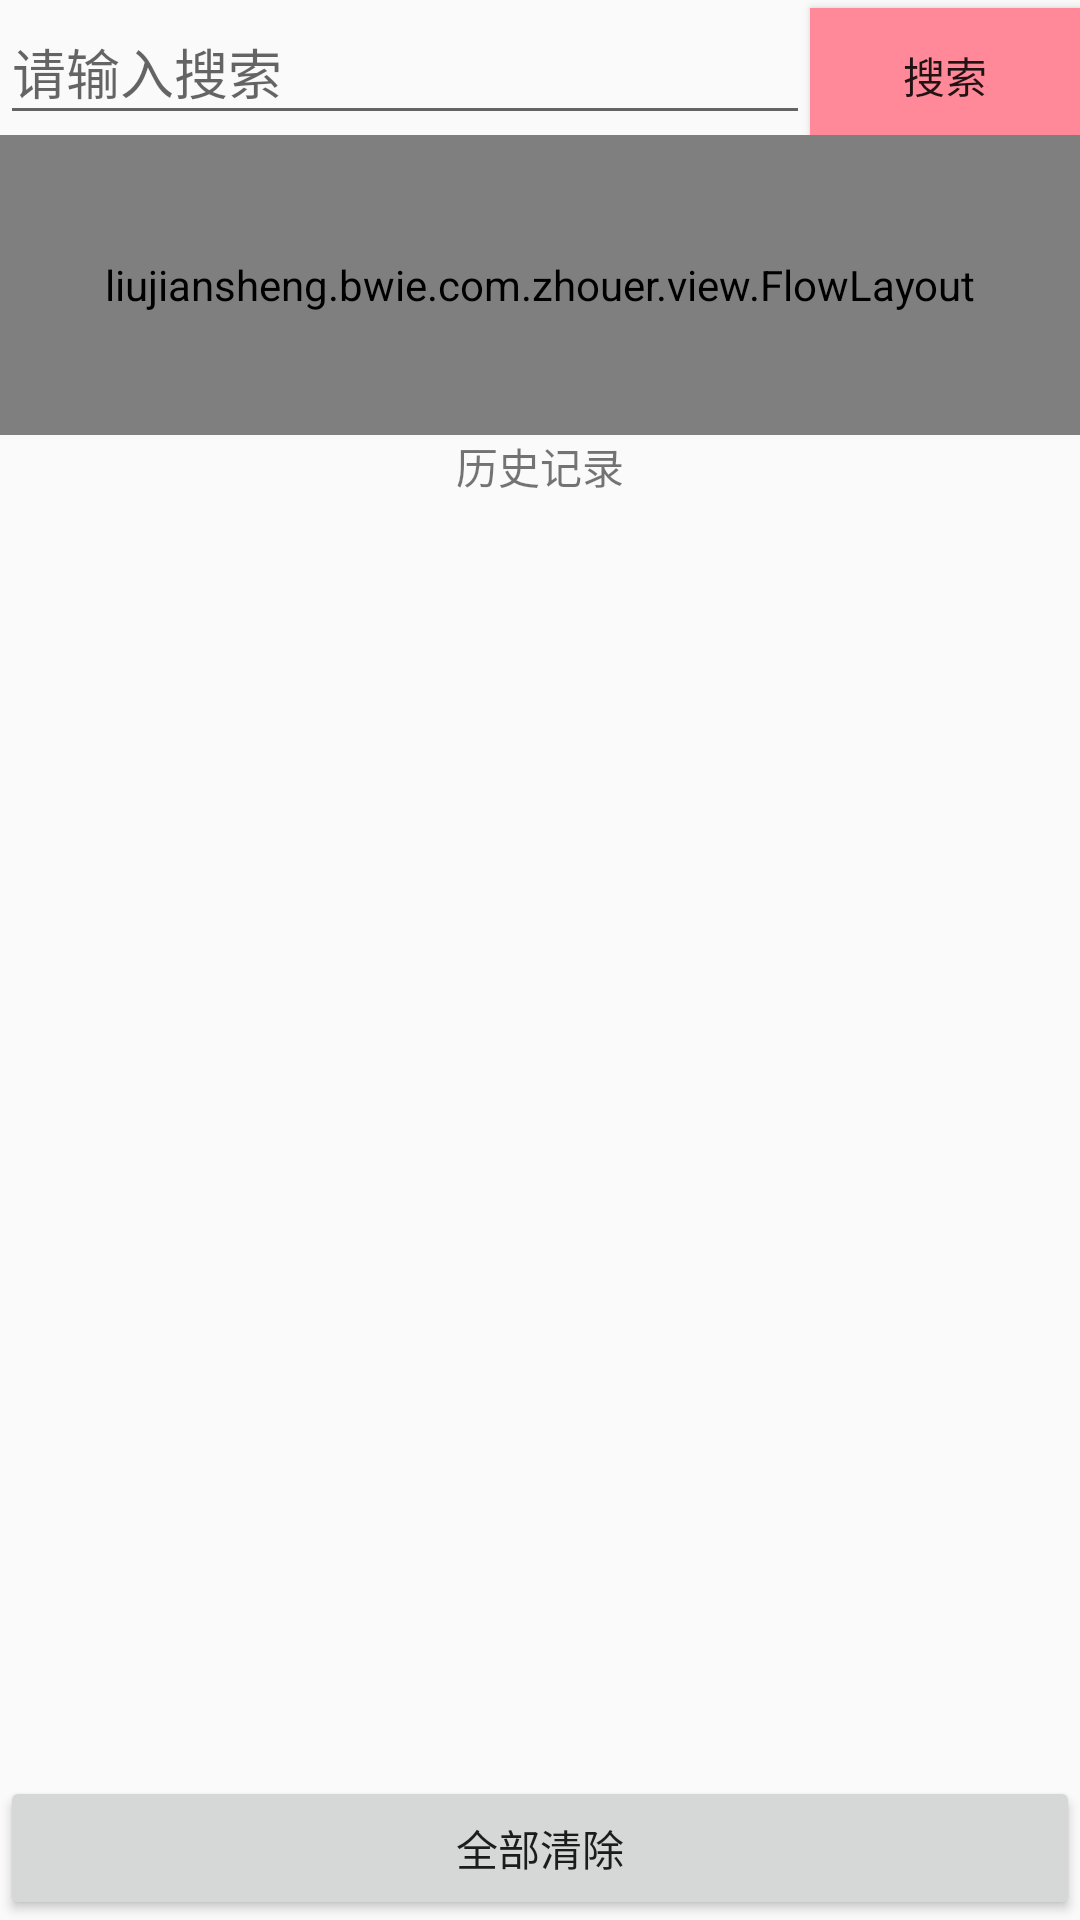

Layout XML and referenced resources for this Android screen:
<!-- AndroidManifest.xml: application theme AppTheme -->
<!-- res/layout/activity_main.xml -->
<?xml version="1.0" encoding="utf-8"?>
<LinearLayout xmlns:android="http://schemas.android.com/apk/res/android"
    android:layout_width="match_parent"
    android:layout_height="match_parent"
    android:orientation="vertical">

    <LinearLayout
        android:id="@+id/line"
        android:layout_width="match_parent"
        android:layout_height="wrap_content"
        android:orientation="horizontal">

        <EditText
            android:id="@+id/edname"
            android:layout_width="0dp"
            android:layout_height="45dp"
            android:layout_weight="3"
            android:hint="请输入搜索"
            android:singleLine="true" />

        <Button
            android:layout_width="0dp"
            android:layout_height="45dp"
            android:layout_weight="1"
            android:background="#f89"
            android:onClick="serach"
            android:text="搜索" />
    </LinearLayout>

    <liujiansheng.bwie.com.zhouer.view.FlowLayout
        android:id="@+id/flowlayout"
        android:layout_width="match_parent"
        android:layout_height="100dp">
    </liujiansheng.bwie.com.zhouer.view.FlowLayout>

    <TextView
        android:id="@+id/jilu"
        android:layout_width="match_parent"
        android:layout_height="20dp"
        android:layout_below="@id/line"
        android:gravity="center"
        android:text="历史记录" />

    <ListView
        android:id="@+id/lv"
        android:layout_width="match_parent"
        android:layout_height="wrap_content"
        android:layout_below="@id/jilu">
    </ListView>

    <RelativeLayout
        android:layout_width="match_parent"
        android:layout_height="wrap_content">
        <Button
            android:layout_width="match_parent"
            android:layout_height="wrap_content"
            android:layout_alignParentBottom="true"
            android:onClick="delete"
            android:text="全部清除" />
    </RelativeLayout>

</LinearLayout>
<!-- resources referenced by this layout -->
<resources>
  <style name="AppTheme" parent="Theme.AppCompat.Light.DarkActionBar">
          
          <item name="colorPrimary">@color/colorPrimary</item>
          <item name="colorPrimaryDark">@color/colorPrimaryDark</item>
          <item name="colorAccent">@color/colorAccent</item>
      </style>
  <!-- not gathered from this repository: default colours our renderer supplied (Android Studio template values) -->
  <color name="colorPrimary">#FF6200EE</color>
  <color name="colorPrimaryDark">#FF3700B3</color>
  <color name="colorAccent">#FF03DAC5</color>
</resources>
